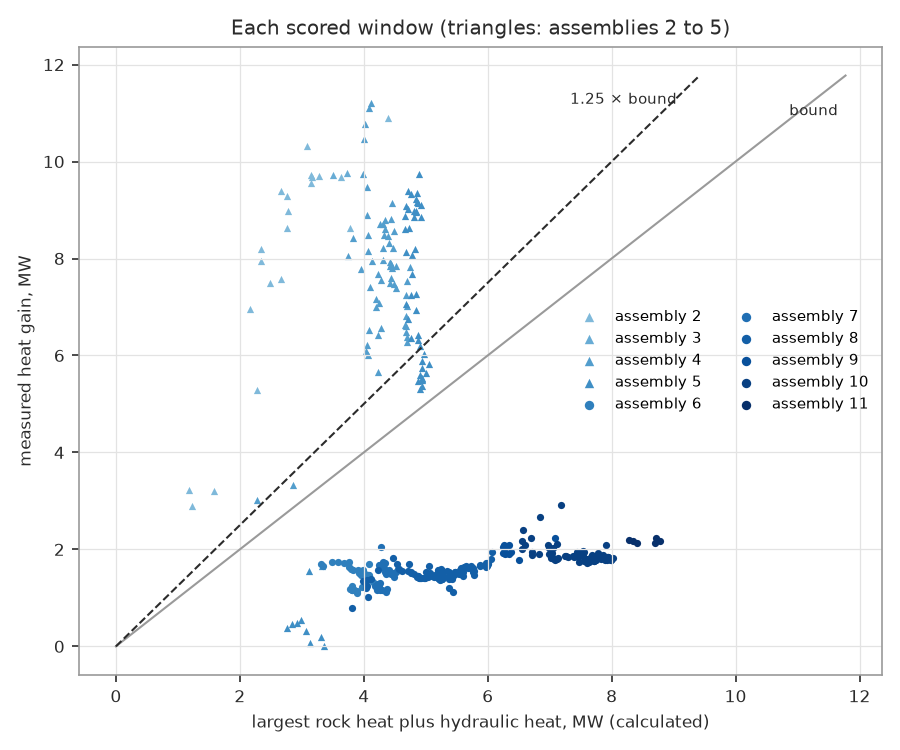

Data behind this chart, as committed beside it:
sample_id, bha, time, bit_ft, tvd_bit_ft, open_hole_top_ft, flow_gpm, inlet_C, measured_return_C, density_ppg, rho_kg_m3, cp_J_kgK, measured_Q_W, hydraulic_W, formation_bit_transfer_C, formation_bit_hottest_C, formation_open_max_transfer_C, formation_open_max_hottest_C, conduction_bound_W, bound_status, rock_model_return_C, rock_model_W
56b-0003, 2, 2021-02-09 17:30:00, 640.7, 640.7, 382.0, 810.8, 11.5, 26.69, 8.8, 1056, 3923, 3219797, 757638, 49.19, 51.79, 49.19, 51.79, 418716, converged, 12.48, 209065
56b-0004, 2, 2021-02-09 18:00:00, 805.2, 805.1, 382.0, 806.9, 15.3, 29.05, 8.8, 1055, 3921, 2895689, 827148, 54.72, 54.72, 54.72, 54.72, 407402, converged, 16.45, 242062
56b-0007, 2, 2021-02-09 19:00:00, 1162, 1161, 382.0, 821.5, 18.72, 33.72, 8.8, 1055, 3919, 3212204, 1046964, 62.51, 62.51, 62.51, 62.51, 536277, converged, 20.37, 353360
56b-0009, 2, 2021-02-09 20:30:00, 1667, 1666, 382.0, 816.9, 13.96, 38.72, 8.8, 1056, 3920, 5280251, 1043278, 71.01, 71.01, 71.01, 71.01, 1237841, converged, 17.12, 673932
56b-0011, 2, 2021-02-09 21:00:00, 1831, 1830, 382.0, 816.8, 9.262, 41.84, 8.8, 1056, 3922, 6953475, 1068002, 74.31, 74.31, 74.31, 74.31, 1092387, converged, 13.28, 856665
56b-0012, 2, 2021-02-09 21:30:00, 1962, 1961, 382.0, 809.6, 8.83, 44.3, 8.8, 1056, 3922, 7502368, 1078962, 76.88, 76.88, 76.88, 76.88, 1401401, converged, 13.29, 944064
56b-0013, 2, 2021-02-09 22:00:00, 2089, 2088, 382.0, 800.4, 8.711, 46.73, 8.8, 1056, 3921, 7950681, 1067689, 79.7, 79.7, 79.7, 79.7, 1273442, converged, 13.61, 1024290
56b-0015, 2, 2021-02-09 22:30:00, 2182, 2181, 382.0, 804.9, 9.084, 48.07, 8.8, 1056, 3921, 8197945, 1045452, 81.57, 81.57, 81.57, 81.57, 1302393, converged, 14.2, 1075378
56b-0016, 2, 2021-02-09 23:00:00, 2274, 2274, 382.0, 818.1, 12.55, 48.01, 8.8, 1056, 3920, 7575504, 1051552, 83.54, 83.54, 83.54, 83.54, 1608209, converged, 17.48, 1054157
56b-0017, 2, 2021-02-09 23:30:00, 2368, 2367, 382.0, 804.3, 9.583, 50.68, 8.8, 1056, 3921, 8636321, 1002280, 85.56, 85.79, 85.56, 85.79, 1755762, converged, 15.21, 1182241
56b-0019, 2, 2021-02-10 00:00:00, 2470, 2470, 382.0, 805.5, 8.006, 52.58, 8.8, 1056, 3922, 9383325, 1031898, 87.8, 88.31, 87.8, 88.31, 1637012, converged, 14.14, 1290106
56b-0021, 2, 2021-02-10 00:30:00, 2583, 2582, 382.0, 818.9, 9.251, 52.68, 8.8, 1056, 3921, 9291066, 1071306, 90.18, 91.03, 90.18, 91.03, 1683673, converged, 15.5, 1336974
56b-0023, 2, 2021-02-10 02:00:00, 2750, 2749, 382.0, 818.6, 12.08, 54.1, 8.8, 1056, 3920, 8982999, 1062487, 93.59, 95, 93.59, 95, 1711506, converged, 18.49, 1371919
56b-0025, 2, 2021-02-10 02:30:00, 2832, 2831, 382.0, 819, 11.81, 56.5, 8.8, 1056, 3921, 9559300, 1055856, 95.14, 96.8, 95.14, 96.8, 2099530, converged, 18.52, 1435018
56b-0027, 2, 2021-02-10 03:00:00, 2923, 2922, 382.0, 818.5, 12.56, 57.85, 8.8, 1056, 3920, 9679853, 1091098, 96.71, 98.9, 96.71, 98.9, 2537504, converged, 19.46, 1474678
56b-0028, 2, 2021-02-10 03:30:00, 3027, 3026, 382.0, 803.4, 18.72, 59.89, 8.8, 1055, 3919, 8626106, 1058988, 98.9, 101.2, 98.9, 101.2, 2715260, converged, 25.17, 1352084
56b-0030, 2, 2021-02-10 04:00:00, 3094, 3093, 382.0, 806.8, 16.27, 62.5, 8.8, 1055, 3920, 9732240, 1042629, 100.2, 102.8, 100.2, 102.8, 2101694, converged, 23.26, 1470670
56b-0031, 2, 2021-02-10 04:30:00, 3133, 3132, 382.0, 807.7, 14.59, 63.56, 8.8, 1055, 3920, 10326868, 1074482, 100.9, 103.6, 100.9, 103.6, 2015212, converged, 21.93, 1549563
56b-0033, 2, 2021-02-10 05:00:00, 3214, 3213, 382.0, 808.8, 12.58, 64.17, 8.8, 1056, 3921, 10897701, 1110680, 102.2, 105.6, 102.2, 105.6, 3276833, converged, 20.47, 1668100
56b-0035, 2, 2021-02-10 12:00:00, 3299, 3298, 382.0, 817.5, 11.43, 56.92, 8.8, 1056, 3921, 9712459, 1052641, 103.6, 107.6, 103.6, 107.6, 2227004, converged, 19.74, 1773163
56b-0036, 2, 2021-02-10 12:30:00, 3306, 3305, 382.0, 814.2, 12.72, 58.27, 8.8, 1056, 3920, 9684816, 993859, 103.7, 107.8, 103.7, 107.8, 2169166, converged, 20.88, 1735019
56b-0041, 3, 2021-02-10 23:00:00, 3321, 3320, 382.0, 826.8, 9.564, 54.78, 8.8, 1056, 3921, 9766624, 1145325, 104, 108.2, 104, 108.2, 2582531, converged, 18.15, 1855576
56b-0042, 3, 2021-02-10 23:30:00, 3354, 3353, 382.0, 825.7, 10.82, 55.94, 8.8, 1056, 3921, 9732690, 1173188, 104.8, 109.1, 104.8, 109.1, 2324837, converged, 19.34, 1837276
56b-0052, 4, 2021-02-12 13:30:00, 3504, 3503, 3494, 407.6, 17.66, 46.1, 8.8, 1055, 3919, 3023441, 100017, 107.5, 112.3, 107.5, 112.3, 2174257, converged, 29.53, 1261727
56b-0054, 4, 2021-02-13 05:00:00, 3527, 3525, 3494, 375.1, 10.03, 44.05, 8.8, 1056, 3921, 3333310, 246544, 108.1, 112.9, 108.1, 112.9, 2614612, converged, 24.45, 1413110
56b-0055, 4, 2021-02-13 05:30:00, 3567, 3566, 3494, 731, 8.767, 50.93, 8.8, 1056, 3921, 8054130, 1113748, 108.9, 114, 108.9, 114, 2637130, converged, 19.13, 1979859
56b-0056, 4, 2021-02-13 06:00:00, 3603, 3602, 3494, 730.2, 8.543, 49.35, 8.8, 1056, 3921, 7786713, 1100596, 109.4, 114.7, 109.4, 114.7, 2847686, converged, 19.06, 2006248
56b-0058, 4, 2021-02-13 06:30:00, 3654, 3653, 3494, 723.4, 8.037, 51.18, 8.8, 1056, 3922, 8155918, 1074905, 110.7, 115.8, 110.7, 115.8, 2992424, converged, 18.86, 2045087
56b-0059, 4, 2021-02-13 07:00:00, 3714, 3713, 3494, 719.5, 9.254, 54.04, 8.8, 1056, 3921, 8419986, 1058997, 112, 117.3, 112, 117.3, 2762232, converged, 20.06, 2031703
56b-0061, 4, 2021-02-13 07:30:00, 3768, 3767, 3494, 719.1, 7.946, 58.37, 8.8, 1056, 3922, 9476018, 1073504, 113.1, 118.4, 113.1, 118.4, 2983891, converged, 19.15, 2106301
56b-0062, 4, 2021-02-13 08:00:00, 3818, 3817, 3494, 718.3, 7.086, 62.83, 8.8, 1056, 3922, 10466438, 1063199, 114, 119.9, 114, 119.9, 2938925, converged, 18.61, 2162933
56b-0064, 4, 2021-02-13 08:30:00, 3858, 3856, 3494, 722.3, 7.899, 64.98, 8.8, 1056, 3922, 10776992, 1072672, 115.1, 121, 115.1, 121, 2947008, converged, 19.34, 2160039
56b-0065, 4, 2021-02-13 09:00:00, 3902, 3901, 3494, 722.8, 7.566, 66.92, 8.8, 1056, 3923, 11213679, 1103766, 116.1, 122.1, 116.1, 122.1, 3014586, converged, 19.2, 2197303
56b-0067, 4, 2021-02-13 09:30:00, 3939, 3938, 3494, 720.8, 9.058, 68.05, 8.8, 1056, 3922, 11110915, 1088553, 116.6, 123, 116.6, 123, 2994723, converged, 20.53, 2161535
56b-0068, 4, 2021-02-13 10:00:00, 3968, 3967, 3494, 722.1, 11.48, 63.16, 8.8, 1056, 3921, 9747048, 1091822, 117.5, 123.9, 117.5, 123.9, 2892169, converged, 22.57, 2090983
56b-0069, 4, 2021-02-13 10:30:00, 3997, 3996, 3494, 721.6, 10.27, 57.52, 8.8, 1056, 3921, 8906122, 1076848, 118.1, 124.5, 118.1, 124.5, 2982506, converged, 21.68, 2149444
56b-0070, 4, 2021-02-13 11:00:00, 4021, 4020, 3494, 723.8, 9.928, 54.85, 8.8, 1056, 3921, 8494267, 1082210, 118.5, 125.1, 118.5, 125.1, 2991386, converged, 21.44, 2177267
56b-0072, 4, 2021-02-13 11:30:00, 4041, 4040, 3494, 727, 11.13, 52.94, 8.8, 1056, 3921, 7939314, 1078970, 118.9, 125.6, 118.9, 125.6, 3059552, converged, 22.44, 2148167
56b-0073, 4, 2021-02-13 12:00:00, 4069, 4068, 3494, 725.8, 11.4, 50.53, 8.8, 1056, 3920, 7416281, 1084550, 119.4, 126.3, 119.4, 126.3, 3017002, converged, 22.75, 2151600
56b-0074, 4, 2021-02-13 12:30:00, 4099, 4098, 3494, 725.5, 8.824, 49.38, 8.8, 1056, 3921, 7687525, 1078251, 120.4, 126.9, 120.4, 126.9, 3156638, converged, 20.76, 2262283
56b-0076, 4, 2021-02-13 13:00:00, 4123, 4122, 3494, 725.7, 7.38, 48.49, 8.8, 1056, 3922, 7797128, 1085569, 120.9, 127.6, 120.9, 127.6, 3369938, converged, 19.66, 2329240
56b-0077, 4, 2021-02-13 13:30:00, 4144, 4143, 3494, 725.7, 10.04, 47.82, 8.8, 1056, 3921, 7163868, 1084628, 121.3, 128.1, 121.3, 128.1, 3118138, converged, 21.86, 2242407
56b-0078, 4, 2021-02-13 14:00:00, 4163, 4162, 3494, 725.6, 10.49, 47.42, 8.8, 1056, 3921, 7000913, 1076574, 121.6, 128.6, 121.6, 128.6, 3112951, converged, 22.28, 2235643
56b-0079, 4, 2021-02-13 14:30:00, 4178, 4177, 3494, 725.2, 12.59, 47.03, 8.8, 1056, 3920, 6520791, 1049009, 121.9, 128.9, 121.9, 128.9, 3043280, converged, 24.02, 2165348
56b-0080, 4, 2021-02-13 15:00:00, 4191, 4190, 3494, 725.6, 9.326, 46.66, 8.8, 1056, 3921, 7076799, 1051624, 122.2, 129.2, 122.2, 129.2, 3194077, converged, 21.43, 2294408
56b-0081, 4, 2021-02-13 15:30:00, 4205, 4204, 3494, 727.1, 6.438, 46.4, 8.8, 1056, 3923, 7594002, 1075213, 122.5, 129.5, 122.5, 129.5, 3356521, converged, 19.13, 2412080
56b-0083, 4, 2021-02-13 16:30:00, 4227, 4225, 3494, 722.7, 10.85, 44.85, 8.8, 1056, 3921, 6418459, 1057262, 123, 130.1, 123, 130.1, 3174458, converged, 22.78, 2253247
56b-0084, 4, 2021-02-13 17:00:00, 4243, 4241, 3494, 721.8, 9.937, 44.74, 8.8, 1056, 3921, 6563004, 1043795, 123.2, 130.5, 123.2, 130.5, 3236580, converged, 22.11, 2294874
56b-0085, 4, 2021-02-13 17:30:00, 4258, 4257, 3494, 722.2, 5.368, 44.47, 8.8, 1056, 3923, 7383020, 1048944, 123.7, 130.9, 123.7, 130.9, 3469936, converged, 18.48, 2476473
56b-0086, 4, 2021-02-13 18:30:00, 4279, 4278, 3494, 553.8, 4.085, 43.14, 8.8, 1056, 3924, 5656132, 534456, 124.1, 131.4, 124.1, 131.4, 3693827, converged, 19.65, 2253966
56b-0087, 4, 2021-02-13 19:00:00, 4287, 4286, 3494, 553.4, 4.216, 45.79, 8.8, 1056, 3924, 6017100, 526852, 124.3, 131.6, 124.3, 131.6, 3535073, converged, 19.78, 2251998
56b-0088, 4, 2021-02-13 19:30:00, 4297, 4296, 3494, 554.3, 4.806, 46.87, 8.8, 1056, 3923, 6096594, 523162, 124.5, 131.8, 124.5, 131.8, 3513470, converged, 20.24, 2237045
56b-0089, 4, 2021-02-13 20:00:00, 4306, 4305, 3494, 561, 4.942, 47.38, 8.8, 1056, 3923, 6223985, 537958, 124.7, 132, 124.7, 132, 3507685, converged, 20.28, 2249684
56b-0091, 4, 2021-02-13 20:30:00, 4314, 4313, 3494, 640.8, 4.708, 49.81, 8.8, 1056, 3923, 7557319, 745123, 124.9, 132.2, 124.9, 132.2, 3534143, converged, 19.09, 2410079
56b-0092, 4, 2021-02-13 21:00:00, 4324, 4323, 3494, 639.9, 4.208, 51.83, 8.8, 1056, 3923, 7967963, 738303, 125, 132.4, 125, 132.4, 3569401, converged, 18.74, 2431915
56b-0093, 4, 2021-02-13 21:30:00, 4334, 4333, 3494, 638.9, 4.333, 53.57, 8.8, 1056, 3923, 8226365, 736522, 125.2, 132.6, 125.2, 132.6, 3574857, converged, 18.88, 2430991
56b-0094, 4, 2021-02-13 22:00:00, 4345, 4344, 3494, 637.5, 4.236, 55.13, 8.8, 1056, 3923, 8482758, 728161, 125.4, 132.8, 125.4, 132.8, 3593296, converged, 18.86, 2437581
56b-0095, 4, 2021-02-13 22:30:00, 4356, 4354, 3494, 643, 4.728, 56.6, 8.8, 1056, 3923, 8720837, 733854, 125.5, 133.1, 125.5, 133.1, 3582801, converged, 19.21, 2433949
56b-0096, 4, 2021-02-13 23:00:00, 4366, 4364, 3494, 643.5, 6.26, 58.08, 8.8, 1056, 3922, 8717780, 730133, 125.7, 133.3, 125.7, 133.3, 3536961, converged, 20.42, 2382684
56b-0097, 4, 2021-02-13 23:30:00, 4376, 4374, 3494, 644.6, 5.044, 57.24, 8.8, 1056, 3923, 8796327, 740562, 125.9, 133.5, 125.9, 133.5, 3606744, converged, 19.49, 2434764
... 341 more rows
